Run: headless pygame with SDL's dummy video driver; simulated clock (each Clock.tick advances the game by its frame time, no real sleeping); random seed 0; keys injected as events and as key.get_pressed() state; no mouse input.
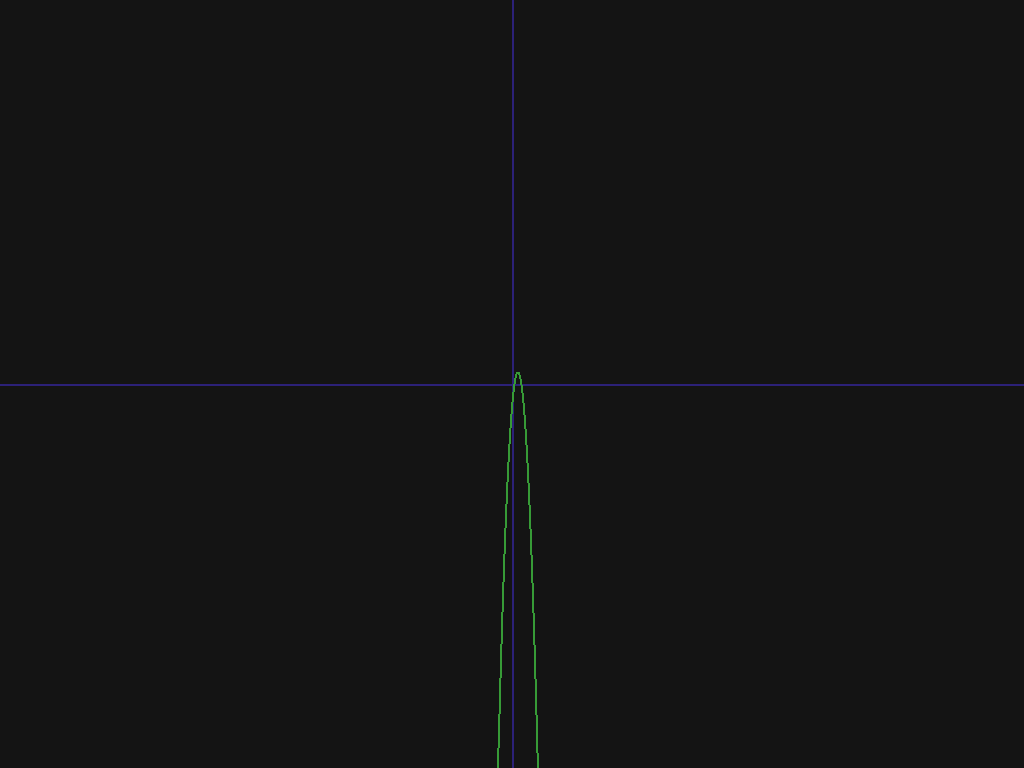
Frame 1 of 4 · flips 1–60 · no input
Frame 2 of 4 · flips 61–180 · tapped SPACE, RETURN · held RIGHT (→), D · screen unchanged from frame 1, image omitted
Frame 3 of 4 · flips 181–300 · held DOWN (↓), S · screen unchanged from frame 2, image omitted
Frame 4 of 4 · flips 301–420 · held LEFT (←), A, UP (↑), W · screen unchanged from frame 3, image omitted

The pygame program that drew these frames:

import pygame

def draw_coordinate_cross(screen): 
    cross_color = pygame.Color(44,33,120)
    pygame.draw.line(screen, cross_color, (0, height/2), (width, height/2), 2)
    pygame.draw.line(screen, cross_color, (width/2, 0), (width/2, height), 2)

def draw_wave(screen):
    line_color = pygame.Color(55,155,55)
    spots = []

    x = -300
    while x < 300:
        y = x**2 - 10*x + 12
        spots.append((x+width/2,y+height/2))
        x += 2

    last_spot = None 
    for xy in spots:
        if last_spot is not None:
            pygame.draw.line(screen, line_color, last_spot, xy, 2)
            # print('({}:{} -> {}:{})'.format(last_spot[0], last_spot[1], xy[0], xy[1]))
        last_spot = xy

if __name__ == '__main__':
    pygame.init()

    width = 1024
    height = 768
    screen = pygame.display.set_mode((width, height))
    pygame.display.set_caption('Monkey Fever')
    pygame.mouse.set_visible(1)

    background = pygame.Surface(screen.get_size())
    background = background.convert()

    background.fill((20, 20, 20))
    screen.blit(background, (0, 0))
    draw_coordinate_cross(screen)
    draw_wave(screen)
    pygame.display.flip()

    while True:
        event = pygame.event.wait()
        if (event.type == pygame.QUIT or
                (event.type == pygame.KEYDOWN and event.key == pygame.K_ESCAPE)):
            break

    pygame.quit()
